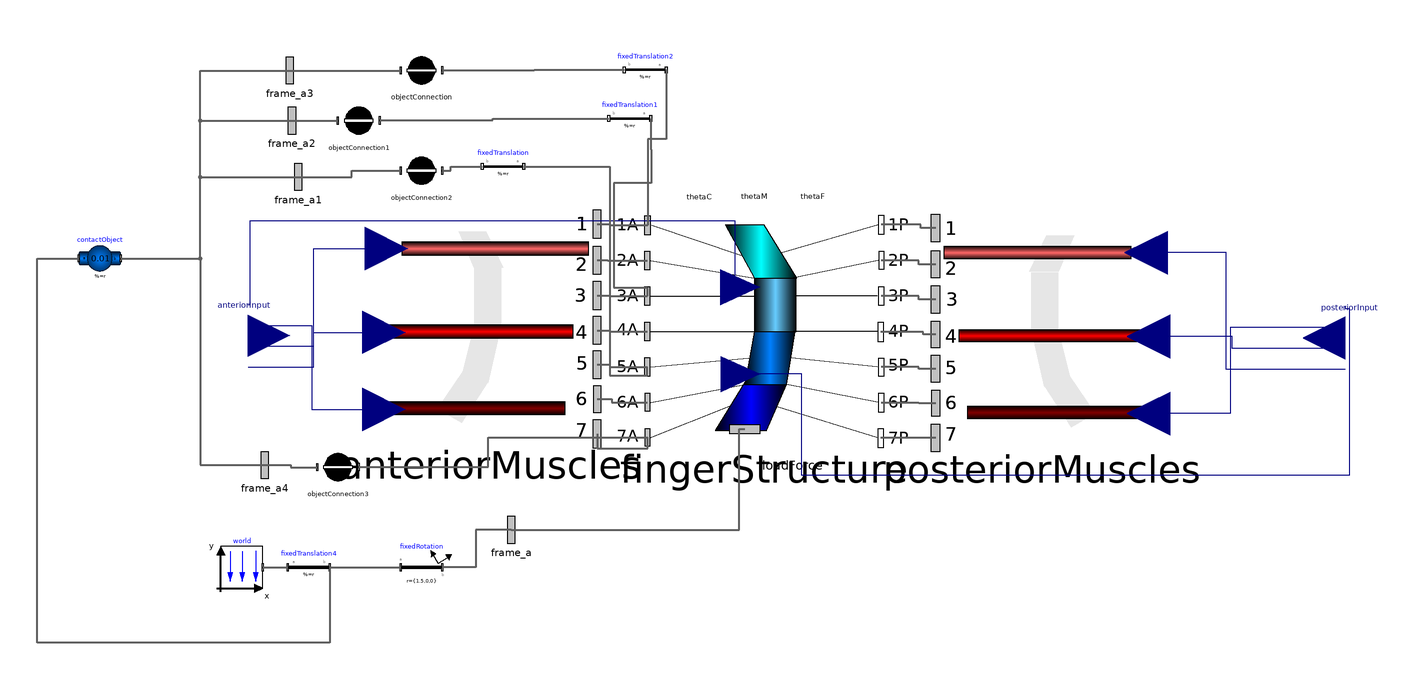

This picture is the connection diagram that the Modelica source below describes through its graphical annotations.

model TestFingerContactModel
  "Test Model for the Finger component interacting with a contact object"
  extends RealFingerContact( threshold=testThreshold,
      fingerLength={mFinger*0.343137255,mFinger*0.31372549,mFinger*0.196078431,
          mFinger*0.147058824},
      mu=testMu,
      delta=testDelta[1],
      k=500,
      phiSide0=0.01,
      bufferRange=testDelta[2],
      diameter=0.2,
      bufferEffect=25,
      v2delta=0.01,
      v0Mag=1,
      bufferDamping=15);
  inner Modelica.Mechanics.MultiBody.World world(g=0)
    annotation (Placement(transformation(extent={{-278,-120},{-258,-100}})));
  Modelica.Mechanics.MultiBody.Parts.FixedTranslation fixedTranslation4(r={0,0,0})
    annotation (Placement(transformation(extent={{-246,-120},{-226,-100}})));
  Modelica.Mechanics.MultiBody.Parts.BodyShape contactObject(
    m=0.01,
    r={0.001,0,0},
    r_CM={0,0,0})
    annotation (Placement(transformation(extent={{-346,28},{-326,48}})));
  Modelica.Mechanics.MultiBody.Parts.FixedRotation fixedRotation(
    r={1.5,0,0},
    n={0,0,1},
    angle=90)
    annotation (Placement(transformation(extent={{-192,-120},{-172,-100}})));
  parameter Modelica.SIunits.Length mFinger = 2.04;
  parameter Modelica.SIunits.Length testThreshold = 0.375;
  parameter Real testMu = 0.01;
  parameter Modelica.SIunits.Length testDelta[2] = {0.01, 0.015} "In order of: delta of friction, buffer range";
  parameter Modelica.SIunits.Position object_x[3] = {-0.6, 0.6, -0.1};
equation
  connect(world.frame_b, fixedTranslation4.frame_a) annotation (Line(
      points={{-258,-110},{-252,-110},{-246,-110}},
      color={95,95,95},
      thickness=0.5));
  connect(fixedTranslation4.frame_b, contactObject.frame_a) annotation (Line(
      points={{-226,-110},{-226,-110},{-226,-146},{-366,-146},{-366,38},{-346,38}},
      color={95,95,95},
      thickness=0.5));

  connect(contactObject.frame_b, frame_a3) annotation (Line(
      points={{-326,38},{-288,38},{-288,128},{-245,128}},
      color={95,95,95},
      thickness=0.5));
  connect(contactObject.frame_b, frame_a2) annotation (Line(
      points={{-326,38},{-288,38},{-288,104},{-244,104}},
      color={95,95,95},
      thickness=0.5));
  connect(contactObject.frame_b, frame_a1) annotation (Line(
      points={{-326,38},{-288,38},{-288,77},{-241,77}},
      color={95,95,95},
      thickness=0.5));
  connect(contactObject.frame_b, frame_a4) annotation (Line(
      points={{-326,38},{-288,38},{-288,-61},{-257,-61}},
      color={95,95,95},
      thickness=0.5));
  connect(fixedTranslation4.frame_b, fixedRotation.frame_a) annotation (Line(
      points={{-226,-110},{-210,-110},{-192,-110}},
      color={95,95,95},
      thickness=0.5));
  connect(frame_a, fixedRotation.frame_b) annotation (Line(
      points={{-139,-92},{-156,-92},{-156,-110},{-172,-110}},
      color={95,95,95},
      thickness=0.5));
end TestFingerContactModel;